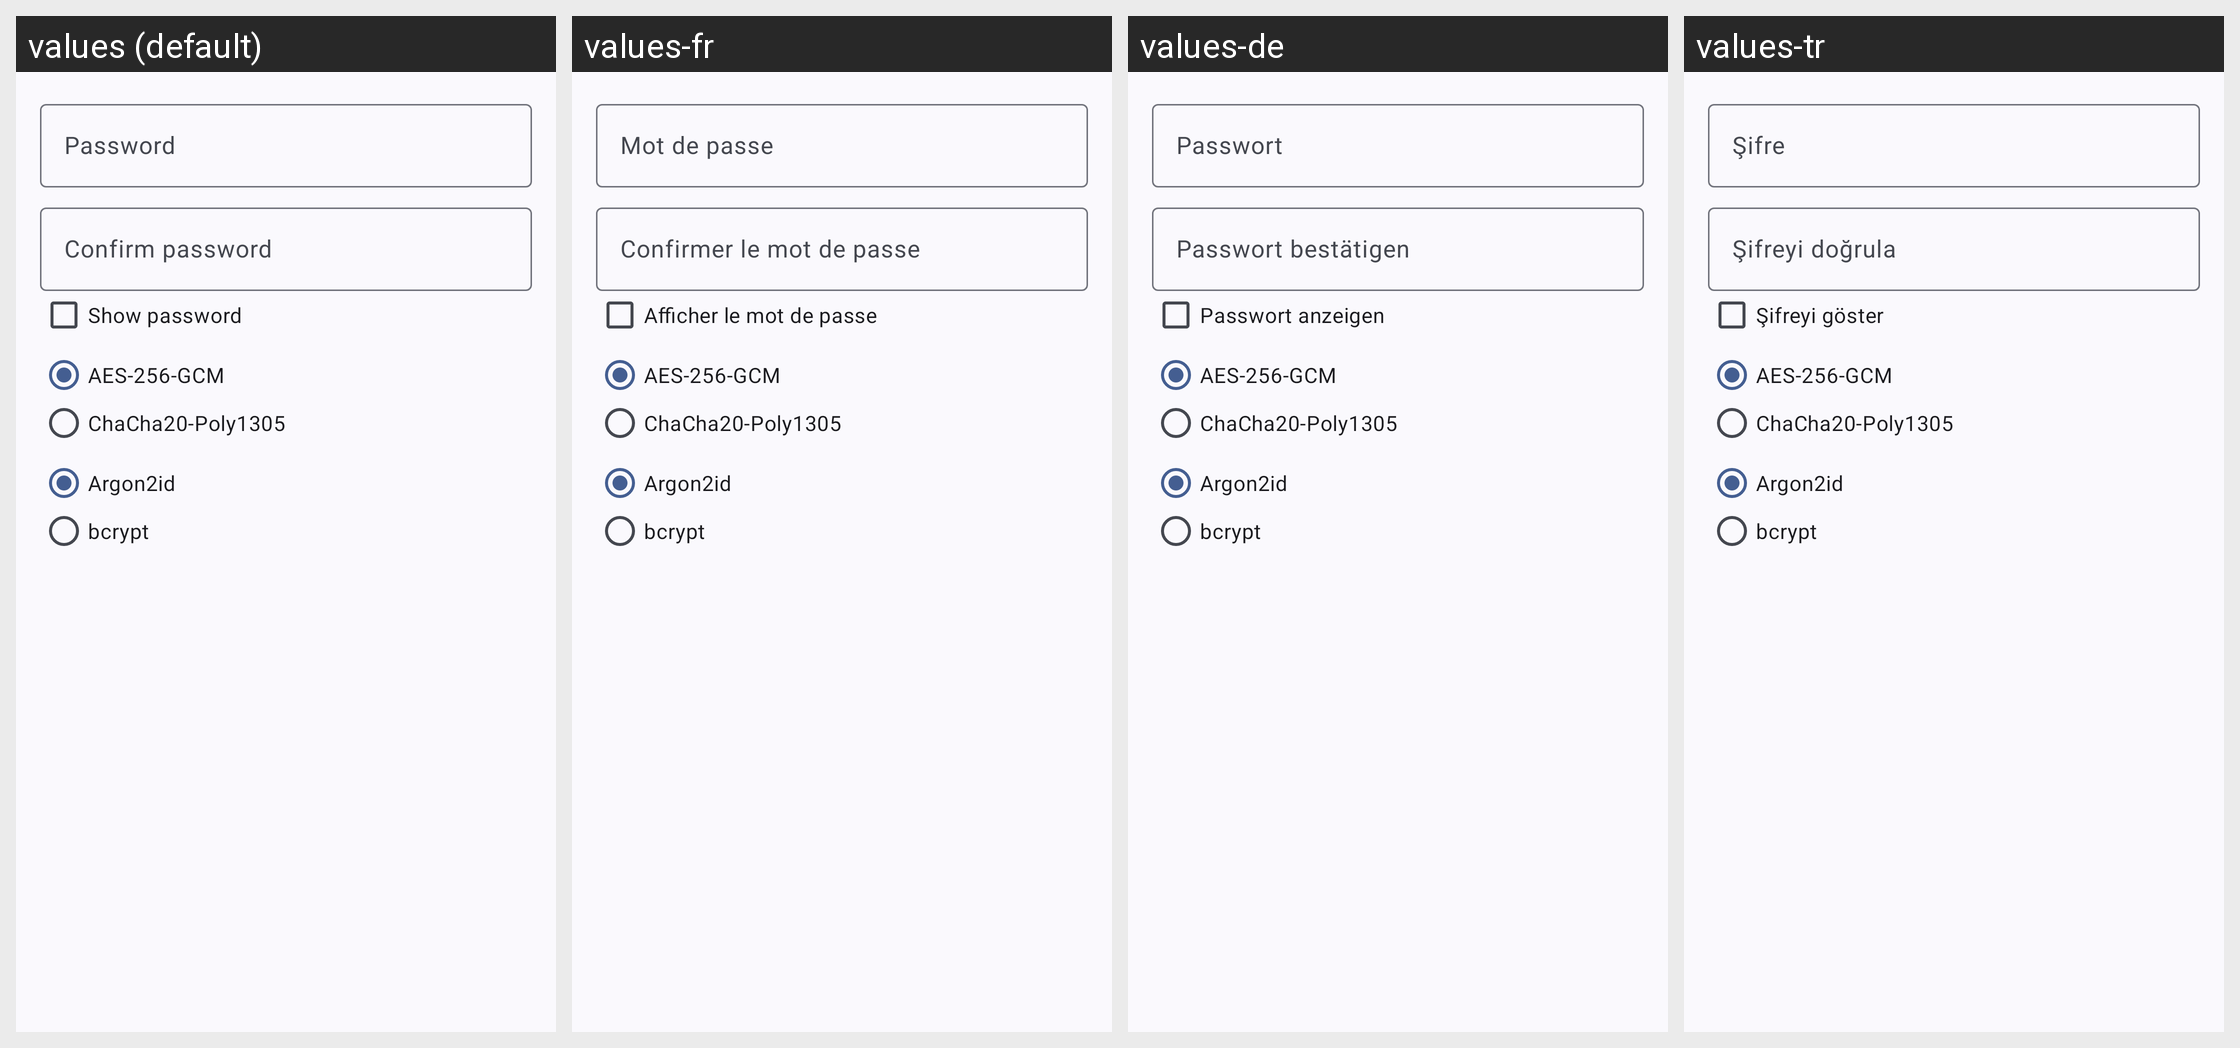

The same Android screen rendered under several of its app's locales, left to right. List the strings drawn on it with the default value and each locale's translation.
Android screen res/layout/dialog_file_encrypt.xml rendered under 4 locales, left to right: values (default), values-fr, values-de, values-tr. Device: Nexus 5 (rendered at 1080×1920; each locale shown at half size, 540×960, under a caption strip naming it); theme Theme.WizeFiles.
Other locales in the repository, not shown: values-ar, values-hi, values-id, values-pt-rBR, values-ru, values-th, values-ur, values-vi, values-zh-rCN, values-zh-rTW.
Strings drawn on this screen, with the default value and each locale's value (text and hints the layout hard-codes, and strings that could not be matched under every locale, appear in the picture but are not listed):

file_crypto_password
  values: Password
  values-fr: Mot de passe
  values-de: Passwort
  values-tr: Şifre

file_crypto_confirm_password
  values: Confirm password
  values-fr: Confirmer le mot de passe
  values-de: Passwort bestätigen
  values-tr: Şifreyi doğrula

file_crypto_show_password
  values: Show password
  values-fr: Afficher le mot de passe
  values-de: Passwort anzeigen
  values-tr: Şifreyi göster

file_crypto_algorithm_aes
  values: AES-256-GCM
  values-fr: AES-256-GCM
  values-de: AES-256-GCM
  values-tr: AES-256-GCM

file_crypto_algorithm_chacha
  values: ChaCha20-Poly1305
  values-fr: ChaCha20-Poly1305
  values-de: ChaCha20-Poly1305
  values-tr: ChaCha20-Poly1305

file_crypto_kdf_argon2id
  values: Argon2id
  values-fr: Argon2id
  values-de: Argon2id
  values-tr: Argon2id

file_crypto_kdf_bcrypt
  values: bcrypt
  values-fr: bcrypt
  values-de: bcrypt
  values-tr: bcrypt
